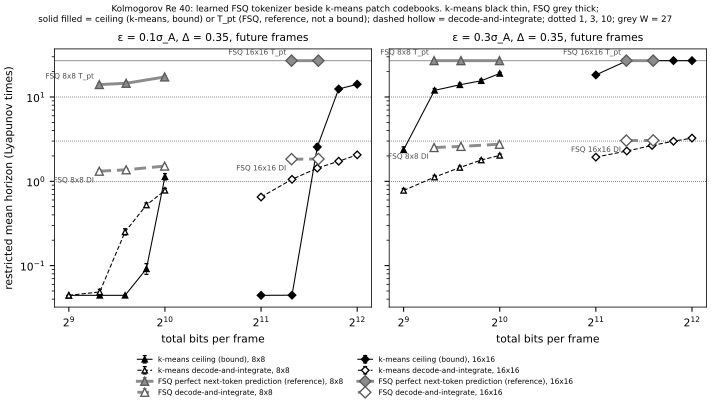

Values plotted in this chart, from the file beside it:
# git_sha=9f120649dac170e554cef661c258d7…
eps, family, layout, quantity, total_bits, restricted_mean, ci95_lo, ci95_hi, label
0.1, kmeans, 8x8, bound, 512.0, 0.04439, 0.04439, 0.04439, bound
0.1, kmeans, 8x8, bound, 640.0, 0.04439, 0.04439, 0.04439, bound
0.1, kmeans, 8x8, bound, 768.0, 0.04439, 0.04439, 0.04439, bound
0.1, kmeans, 8x8, bound, 896.0, 0.09153, 0.07875, 0.1057, bound
0.1, kmeans, 8x8, bound, 1024, 1.133, 1.04, 1.233, bound
0.1, kmeans, 8x8, decode_and_integrate, 512.0, 0.04439, 0.04439, 0.04439, reference
0.1, kmeans, 8x8, decode_and_integrate, 640.0, 0.0487, 0.04603, 0.05229, reference
0.1, kmeans, 8x8, decode_and_integrate, 768.0, 0.2513, 0.2309, 0.2731, reference
0.1, kmeans, 8x8, decode_and_integrate, 896.0, 0.5227, 0.4924, 0.5554, reference
0.1, kmeans, 8x8, decode_and_integrate, 1024, 0.7818, 0.7434, 0.8262, reference
0.1, fsq, 8x8, perfect_token, 637.8, 14.05, 13.47, 14.69, reference (perfect next-token prediction…
0.1, fsq, 8x8, perfect_token, 774.1, 14.56, 13.97, 15.17, reference (perfect next-token prediction…
0.1, fsq, 8x8, perfect_token, 1022, 17.31, 16.72, 17.91, reference (perfect next-token prediction…
0.1, fsq, 8x8, decode_and_integrate, 637.8, 1.318, 1.267, 1.374, reference
0.1, fsq, 8x8, decode_and_integrate, 774.1, 1.37, 1.32, 1.423, reference
0.1, fsq, 8x8, decode_and_integrate, 1022, 1.515, 1.458, 1.575, reference
0.1, kmeans, 16x16, bound, 2048, 0.04439, 0.04439, 0.04439, bound
0.1, kmeans, 16x16, bound, 2560, 0.04457, 0.04439, 0.04488, bound
0.1, kmeans, 16x16, bound, 3072, 2.555, 2.37, 2.749, bound
0.1, kmeans, 16x16, bound, 3584, 12.45, 11.87, 13.08, bound
0.1, kmeans, 16x16, bound, 4096, 14.17, 13.56, 14.77, bound
0.1, kmeans, 16x16, decode_and_integrate, 2048, 0.6508, 0.6196, 0.6862, reference
0.1, kmeans, 16x16, decode_and_integrate, 2560, 1.056, 1.01, 1.102, reference
0.1, kmeans, 16x16, decode_and_integrate, 3072, 1.433, 1.383, 1.487, reference
0.1, kmeans, 16x16, decode_and_integrate, 3584, 1.73, 1.672, 1.791, reference
0.1, kmeans, 16x16, decode_and_integrate, 4096, 2.06, 1.992, 2.13, reference
0.1, fsq, 16x16, perfect_token, 2551, 27.0, 27.0, 27.0, reference (perfect next-token prediction…
0.1, fsq, 16x16, perfect_token, 3096, 27.0, 27.0, 27.0, reference (perfect next-token prediction…
0.1, fsq, 16x16, decode_and_integrate, 2551, 1.831, 1.766, 1.899, reference
0.1, fsq, 16x16, decode_and_integrate, 3096, 1.84, 1.78, 1.904, reference
0.3, kmeans, 8x8, bound, 512.0, 2.368, 2.2, 2.558, bound
0.3, kmeans, 8x8, bound, 640.0, 12, 11.43, 12.6, bound
0.3, kmeans, 8x8, bound, 768.0, 13.97, 13.37, 14.57, bound
0.3, kmeans, 8x8, bound, 896.0, 15.59, 14.99, 16.19, bound
0.3, kmeans, 8x8, bound, 1024, 19.03, 18.46, 19.61, bound
0.3, kmeans, 8x8, decode_and_integrate, 512.0, 0.7787, 0.7394, 0.8216, reference
0.3, kmeans, 8x8, decode_and_integrate, 640.0, 1.122, 1.075, 1.173, reference
0.3, kmeans, 8x8, decode_and_integrate, 768.0, 1.456, 1.405, 1.512, reference
0.3, kmeans, 8x8, decode_and_integrate, 896.0, 1.788, 1.722, 1.858, reference
0.3, kmeans, 8x8, decode_and_integrate, 1024, 2.029, 1.962, 2.103, reference
0.3, fsq, 8x8, perfect_token, 637.8, 27, 27, 27.0, reference (perfect next-token prediction…
0.3, fsq, 8x8, perfect_token, 774.1, 27.0, 27.0, 27.0, reference (perfect next-token prediction…
0.3, fsq, 8x8, perfect_token, 1022, 27.0, 27.0, 27.0, reference (perfect next-token prediction…
0.3, fsq, 8x8, decode_and_integrate, 637.8, 2.518, 2.437, 2.602, reference
0.3, fsq, 8x8, decode_and_integrate, 774.1, 2.594, 2.515, 2.677, reference
0.3, fsq, 8x8, decode_and_integrate, 1022, 2.752, 2.668, 2.843, reference
0.3, kmeans, 16x16, bound, 2048, 18.28, 17.67, 18.86, bound
0.3, kmeans, 16x16, bound, 2560, 26.91, 26.82, 26.98, bound
0.3, kmeans, 16x16, bound, 3072, 27.0, 27.0, 27.0, bound
0.3, kmeans, 16x16, bound, 3584, 27.0, 27.0, 27.0, bound
0.3, kmeans, 16x16, bound, 4096, 27.0, 27.0, 27.0, bound
0.3, kmeans, 16x16, decode_and_integrate, 2048, 1.935, 1.867, 2.002, reference
0.3, kmeans, 16x16, decode_and_integrate, 2560, 2.288, 2.217, 2.363, reference
0.3, kmeans, 16x16, decode_and_integrate, 3072, 2.662, 2.591, 2.743, reference
0.3, kmeans, 16x16, decode_and_integrate, 3584, 2.989, 2.906, 3.08, reference
0.3, kmeans, 16x16, decode_and_integrate, 4096, 3.256, 3.171, 3.35, reference
0.3, fsq, 16x16, perfect_token, 2551, 27.0, 27.0, 27.0, reference (perfect next-token prediction…
0.3, fsq, 16x16, perfect_token, 3096, 27.0, 27.0, 27.0, reference (perfect next-token prediction…
0.3, fsq, 16x16, decode_and_integrate, 2551, 3.04, 2.955, 3.132, reference
... 1 more rows
